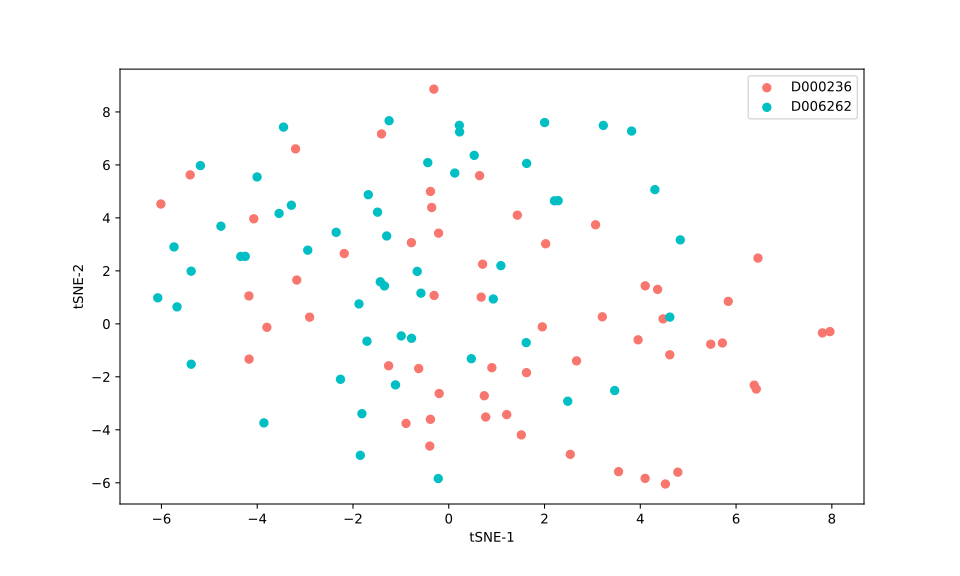

Source data for this figure (header and first rows):
, 0, 1
0, 1.623, -1.843
1, -4.758, 3.686
2, -2.351, 3.455
3, 0.4715, -1.315
4, 1.088, 2.198
5, -0.2, -2.63
6, -1.343, 1.431
7, 1.626, 6.056
8, -2.906, 0.2519
9, -0.9928, -0.4561
10, -4.25, 2.547
11, -4.003, 5.545
12, 0.7414, -2.714
13, 4.617, 0.254
14, -0.5811, 1.158
15, 0.2266, 7.245
16, 1.617, -0.7096
17, -0.2196, -5.839
18, 3.819, 7.278
19, 0.2204, 7.494
20, -1.43, 1.587
21, 0.6438, 5.595
22, 0.6771, 1.008
23, -5.379, 1.988
24, -0.6588, 1.98
25, -1.875, 0.7518
26, -0.7774, -0.5455
27, 1.432, 4.103
28, -2.945, 2.781
29, -0.306, 1.072
30, 0.9302, 0.9386
31, -3.798, -0.1302
32, -1.296, 3.317
33, -3.286, 4.478
34, 6.458, 2.482
35, 3.066, 3.74
36, -0.628, -1.688
37, -3.543, 4.167
38, -4.173, 1.054
39, 0.7065, 2.252
40, -1.246, 7.668
41, -1.813, -3.391
42, -3.86, -3.74
43, -0.8925, -3.759
44, 2.285, 4.65
45, -1.112, -2.305
46, 4.835, 3.169
47, -5.737, 2.904
48, -3.451, 7.427
49, -5.186, 5.974
50, 1.515, -4.192
51, 1.954, -0.1134
52, -1.681, 4.875
53, -5.4, 5.623
54, -1.256, -1.583
55, -6.012, 4.524
56, -0.7802, 3.066
57, -0.3819, 4.998
58, -0.383, -3.603
59, -4.171, -1.331
... 49 more rows
